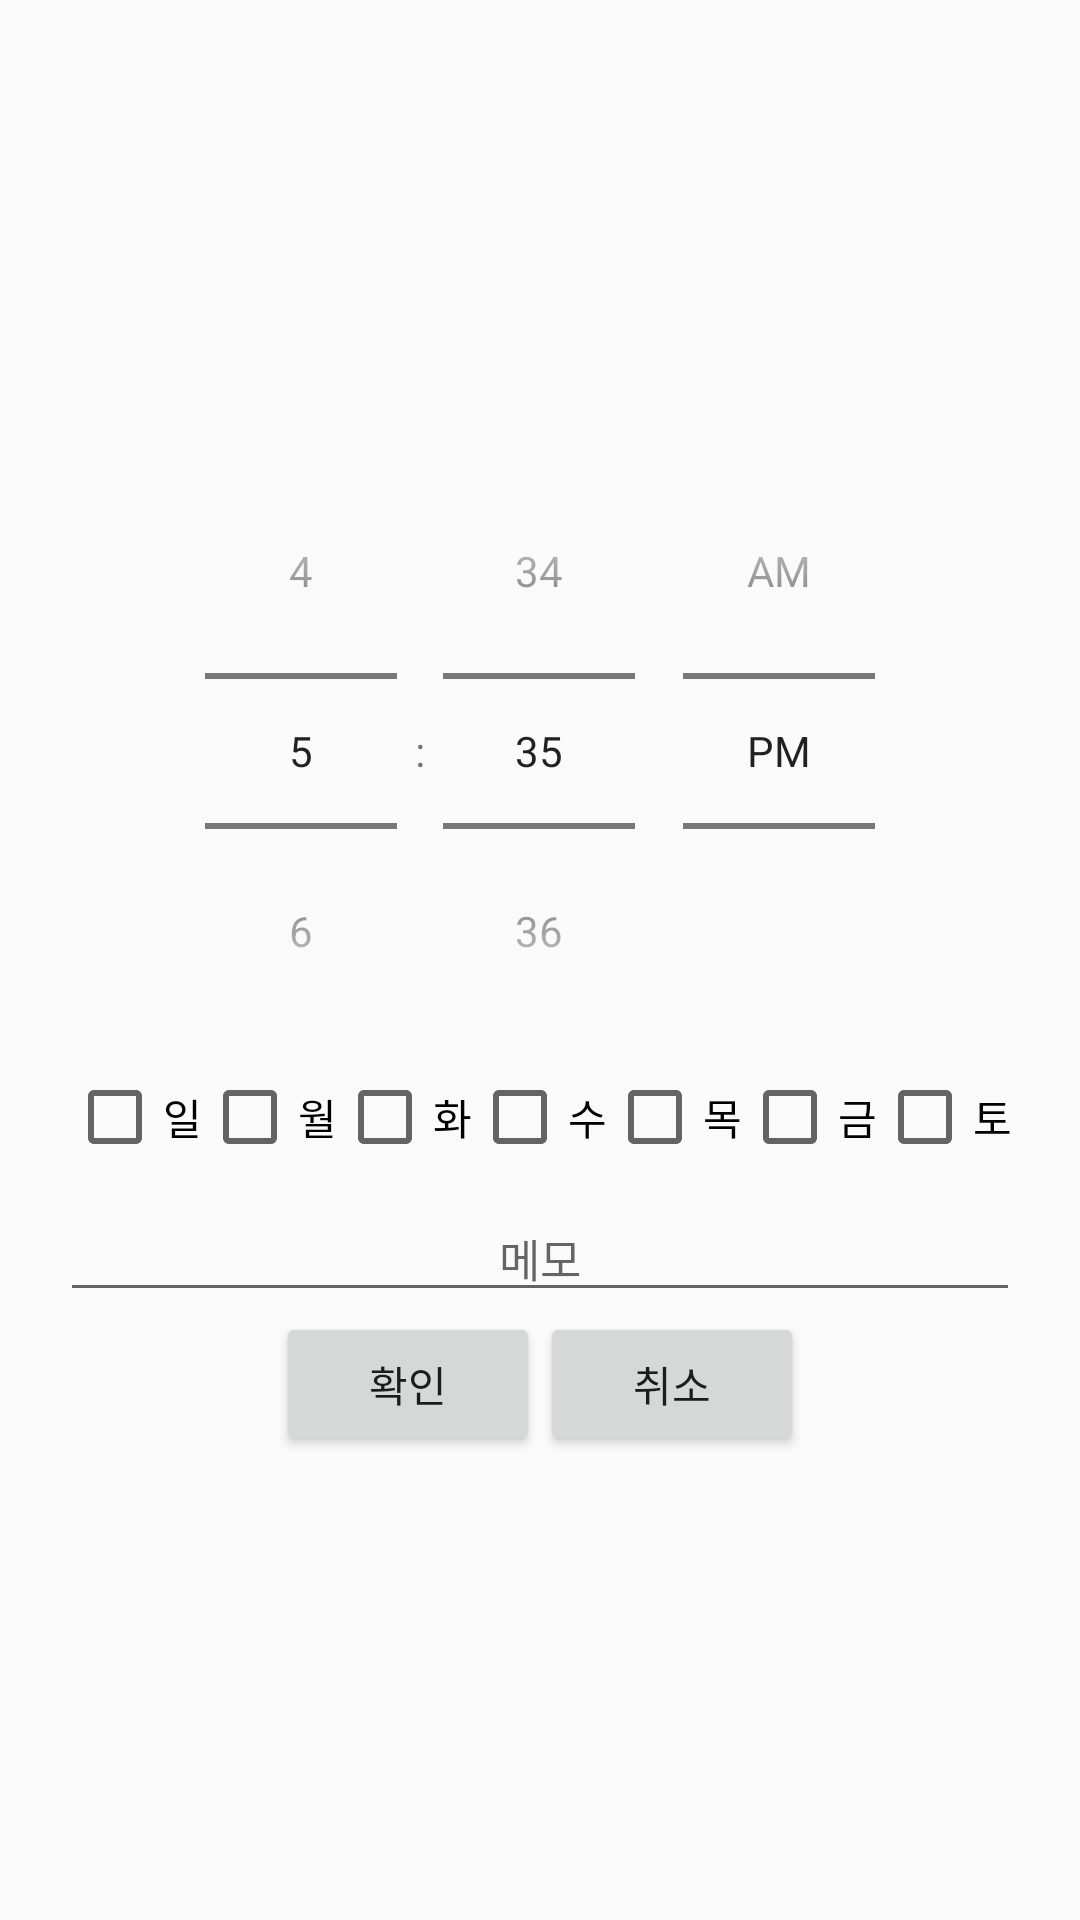

Reconstruct the res/layout file that produces this screen, plus the resources it refers to.
<!-- AndroidManifest.xml: application theme Theme.BodyManagerApp -->
<!-- res/layout/time_dialog.xml -->
<?xml version="1.0" encoding="utf-8"?>
<LinearLayout
    xmlns:android="http://schemas.android.com/apk/res/android"
    android:layout_width="match_parent"
    android:layout_height="wrap_content"
    android:orientation="vertical"
    android:gravity="center">

    
    <TimePicker
        android:id="@+id/tp_time"
        android:layout_width="match_parent"
        android:layout_height="wrap_content"
        android:timePickerMode="spinner"/>
    <LinearLayout
        android:layout_width="match_parent"
        android:layout_height="wrap_content"
        android:gravity="center">
        <CheckBox
            android:id="@+id/cb_sun"
            android:layout_width="wrap_content"
            android:layout_height="wrap_content"
            android:text="일"/>
        <CheckBox
            android:id="@+id/cb_mon"
            android:layout_width="wrap_content"
            android:layout_height="wrap_content"
            android:text="월"/>
        <CheckBox
            android:id="@+id/cb_tue"
            android:layout_width="wrap_content"
            android:layout_height="wrap_content"
            android:text="화"/>
        <CheckBox
            android:id="@+id/cb_wed"
            android:layout_width="wrap_content"
            android:layout_height="wrap_content"
            android:text="수"/>
        <CheckBox
            android:id="@+id/cb_thu"
            android:layout_width="wrap_content"
            android:layout_height="wrap_content"
            android:text="목"/>
        <CheckBox
            android:id="@+id/cb_fri"
            android:layout_width="wrap_content"
            android:layout_height="wrap_content"
            android:text="금"/>
        <CheckBox
            android:id="@+id/cb_sat"
            android:layout_width="wrap_content"
            android:layout_height="wrap_content"
            android:text="토"/>
    </LinearLayout>
    <EditText
        android:id="@+id/et_time_memo"
        android:layout_width="match_parent"
        android:layout_height="wrap_content"
        android:layout_marginHorizontal="20dp"
        android:layout_marginTop="10dp"
        android:hint="메모"
        android:textSize="15sp"
        android:textAlignment="center"
        android:gravity="center_horizontal"/>
    <LinearLayout
        android:layout_width="match_parent"
        android:layout_height="wrap_content"
        android:layout_marginBottom="10dp"
        android:gravity="center">
        <Button
            android:id="@+id/btn_time_ok"
            android:layout_width="wrap_content"
            android:layout_height="wrap_content"
            android:text="확인"/>
        <Button
            android:id="@+id/btn_time_cancel"
            android:layout_width="wrap_content"
            android:layout_height="wrap_content"
            android:text="취소"/>
    </LinearLayout>

</LinearLayout>
<!-- resources referenced by this layout -->
<resources>
  <style name="Theme.BodyManagerApp" parent="Theme.AppCompat.Light.NoActionBar">
          
          <item name="colorPrimary">@color/colorPrimary</item>
          <item name="colorPrimaryDark">@color/colorPrimaryDark</item>
          <item name="colorAccent">@color/colorAccent</item>
          
      </style>
  <color name="colorPrimary">#EFEEEE</color>
  <color name="colorPrimaryDark">@color/black</color>
  <color name="colorAccent">#90CAF9</color>
  <color name="black">#FF000000</color>
</resources>
